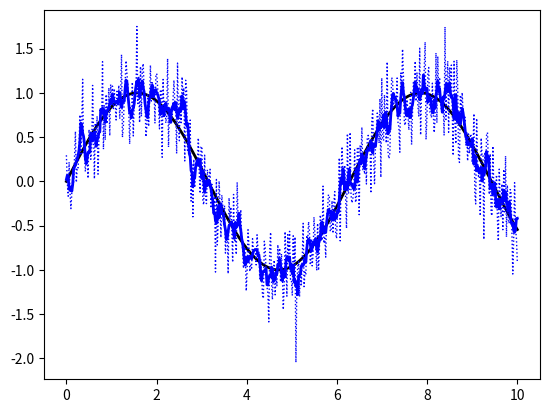

Reproduce this figure in Python.
import numpy as np
import matplotlib.pyplot as plt

x = np.linspace(0, 10, 500)
y1 = np.sin(x) # まずは元の信号に
y2 = y1 + np.random.randn(500)*0.3 # ノイズを混ぜる
v = np.ones(5)/5.0 # 移動平均をとるための配列vを設定する。ここでは前後 5 つの値を用いて平均をとる

y3 = np.convolve(y2, v, mode='same')
# グラフを描く都合上'same'を設定する

plt.plot(x, y1, 'k', linestyle='solid', linewidth=2)
plt.plot(x, y2, 'b', linestyle='dotted',linewidth=1)
plt.plot(x, y3, 'b', linestyle='solid', linewidth=2)
plt.show()

